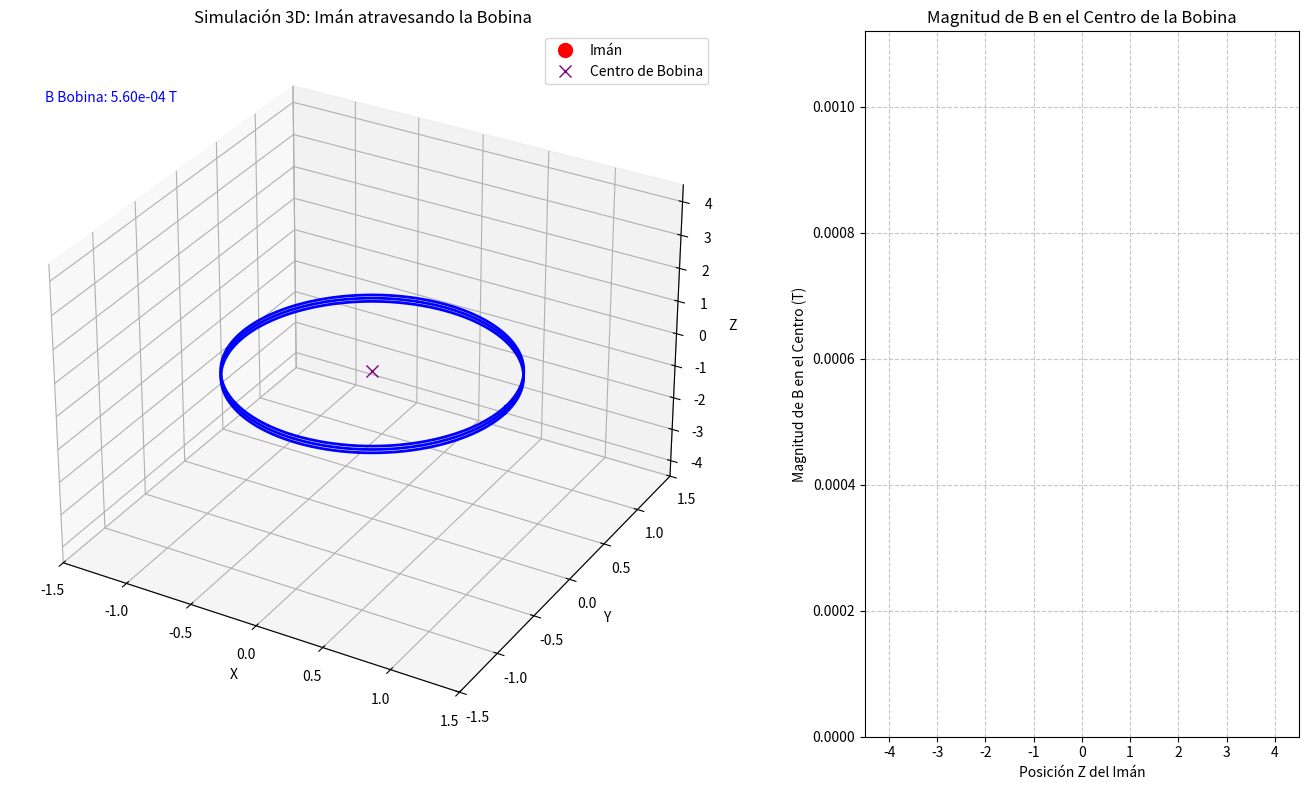

The script that saved this image:
# %%
import numpy as np
from mpl_toolkits.mplot3d import Axes3D
import matplotlib.pyplot as plt
import matplotlib.animation as animation # Para la animación, si la queremos visual
from matplotlib.patches import Rectangle
from matplotlib.gridspec import GridSpec

# %%
# --- Parámetros del sistema ---
coils_number = 3             # Número de espiras
coils_step = 0.1               # Distancia entre espiras (en z)
coils_radius = 1             # Radio de cada espira
coils_points = 1000           # Puntos por espira (resolución)

i = 300                     # Corriente en Amperes (Esto es para el campo de la bobina, el imán es aparte)
mu_0 = 4 * np.pi * 1e-7     # Permeabilidad del vacío
km_biot_savart = mu_0 * i / (4 * np.pi) # Constante de Biot-Savart para la bobina

# --- Parámetros del Imán ---
magnet_magnetic_moment = [0, 0, -50] # Vector de momento magnético del imán (Am^2)
                                   # [0, 0, -mu_z] para Polo Norte abajo, Sur arriba (mu apunta de S a N)
                                   # Ajusta este valor para cambiar la fuerza del imán.
magnet_speed = 0.05                # Velocidad del imán a lo largo del eje Z (unidades/frame)
magnet_initial_z = 4.0             # Posición Z inicial del imán
magnet_final_z = -4.0              # Posición Z final del imán
magnet_current_z = magnet_initial_z # Posición Z actual del imán

# %%
# --- Geometría de las espiras (Tu código original) ---
thetas = np.linspace(0, 2*np.pi, coils_points, endpoint=False)

# Posiciones (en plano XY)
coil_pos_x = coils_radius * np.cos(thetas)
coil_pos_y = coils_radius * np.sin(thetas)
coil_pos_z_single = np.zeros_like(coil_pos_x)  # Espira plana en z = 0

# Diferenciales dl (entre puntos consecutivos)
dl_x = np.diff(coil_pos_x, append=coil_pos_x[0])
dl_y = np.diff(coil_pos_y, append=coil_pos_y[0])
dl_z = np.zeros_like(dl_x)

all_segment_origins = []
all_dl_vectors = []
all_coil_z_positions = [] # Para almacenar las posiciones Z reales de cada espira

for k in range(coils_number):
    z_pos = k * coils_step # Empezando desde z=0 para la primera espira
    
    # Posiciones de origen de cada segmento en esta espira
    origin_x = coil_pos_x
    origin_y = coil_pos_y
    origin_z = np.full_like(coil_pos_x, z_pos)
    
    segment_origins = np.stack([origin_x, origin_y, origin_z], axis=1)
    dl_vectors_coil = np.stack([dl_x, dl_y, dl_z], axis=1) # dl para esta espira
    
    all_segment_origins.append(segment_origins)
    all_dl_vectors.append(dl_vectors_coil)
    all_coil_z_positions.append(z_pos)

# Concatenar todos los segmentos y diferenciales de las espiras
r_primes_coil = np.concatenate(all_segment_origins, axis=0)
dl_vectors_coil = np.concatenate(all_dl_vectors, axis=0)

# Calcular el centro promedio de las espiras para el punto de interés
coil_center_x = np.mean(r_primes_coil[:,0])
coil_center_y = np.mean(r_primes_coil[:,1])
coil_center_z = np.mean(all_coil_z_positions) # Centro Z de la pila de espiras

# --- Función para calcular el campo magnético de un dipolo puntual (imán) ---
def magnetic_field_from_dipole(r_point, r_dipole, m_dipole):
    """
    Calcula el campo magnético B en un punto r_point debido a un dipolo
    magnético puntual con momento m_dipole ubicado en r_dipole.
    Fórmula: B(r) = (mu_0 / 4*pi) * [ (3*r_hat*(m . r_hat)) - m ] / r^3
    Donde r = r_point - r_dipole, r_hat = r / |r|, y m es el momento dipolar.
    """
    r_vec = r_point - r_dipole
    r_mag = np.linalg.norm(r_vec)

    if r_mag == 0: # Evitar división por cero si el punto está exactamente en el dipolo
        return np.array([0.0, 0.0, 0.0])

    r_hat = r_vec / r_mag
    
    # Producto punto de m y r_hat
    m_dot_r_hat = np.dot(m_dipole, r_hat)
    
    # Término [ (3*r_hat*(m . r_hat)) - m ]
    term = 3 * r_hat * m_dot_r_hat - m_dipole
    
    B = (mu_0 / (4 * np.pi)) * term / (r_mag**3)
    return B

# --- Función para calcular el campo magnético de la bobina en un punto (Biot-Savart) ---
def magnetic_field_from_coil_at_point(r_point, r_primes, dl_vectors, km):
    """
    Calcula el campo magnético en un único punto r_point debido a la bobina
    usando la ley de Biot-Savart.
    """
    r_vector = r_point - r_primes
    r_norm = np.linalg.norm(r_vector, axis=-1)
    r_norm3 = np.where(r_norm == 0, np.inf, r_norm**3) # Evitar división por cero

    dB_contributions = km * (np.cross(dl_vectors, r_vector) / r_norm3[:, np.newaxis])
    B_total = np.sum(dB_contributions, axis=0)
    return B_total

# --- Preparación para la simulación de movimiento ---
# Puntos para el centro de las bobinas donde mediremos el campo
center_point = np.array([coil_center_x, coil_center_y, coil_center_z])

# Listas para almacenar los resultados del campo en el centro
magnet_z_positions = []
B_magnitude_at_center = []
B_coil_at_center = magnetic_field_from_coil_at_point(center_point, r_primes_coil, dl_vectors_coil, km_biot_savart)
B_coil_magnitude_at_center = np.linalg.norm(B_coil_at_center)


# --- Configuración de la figura para la animación ---
fig = plt.figure(figsize=(14, 8))
gs = GridSpec(1, 2, width_ratios=[2, 1]) # 2/3 para el 3D, 1/3 para el gráfico de B vs Z

ax_3d = fig.add_subplot(gs[0, 0], projection='3d')
ax_plot = fig.add_subplot(gs[0, 1])

# Dibujar las espiras en 3D
for k in range(coils_number):
    z_pos = k * coils_step
    ax_3d.plot(coil_pos_x, coil_pos_y, np.full_like(coil_pos_x, z_pos), color='blue', linewidth=2)
ax_3d.set_xlabel('X')
ax_3d.set_ylabel('Y')
ax_3d.set_zlabel('Z')
ax_3d.set_title('Simulación 3D: Imán atravesando la Bobina')
ax_3d.set_xlim([-1.5, 1.5])
ax_3d.set_ylim([-1.5, 1.5])
ax_3d.set_zlim([-4.5, 4.5]) # Ajustar límites Z para la trayectoria del imán

# Representación del imán (usando un pequeño cilindro o un rectángulo 3D para simplificar)
# Para este caso, un simple punto o una línea vertical para el dipolo es suficiente.
# Vamos a usar un pequeño rectángulo para el imán
magnet_patch_3d, = ax_3d.plot([], [], [], 'o', color='red', markersize=10, label='Imán')
magnet_poles_text = []
magnet_poles_text.append(ax_3d.text2D(0, 0, '', transform=ax_3d.transAxes, color='white')) # Norte
magnet_poles_text.append(ax_3d.text2D(0, 0, '', transform=ax_3d.transAxes, color='black')) # Sur

# Graficar el punto central de la bobina
ax_3d.plot([center_point[0]], [center_point[1]], [center_point[2]], 'x', color='purple', markersize=8, label='Centro de Bobina')
ax_3d.legend()

# Configurar el gráfico de campo magnético
line_B_mag, = ax_plot.plot([], [], 'r-', linewidth=2)
ax_plot.set_xlabel('Posición Z del Imán')
ax_plot.set_ylabel('Magnitud de B en el Centro (T)')
ax_plot.set_title('Magnitud de B en el Centro de la Bobina')
ax_plot.grid(True, linestyle='--', alpha=0.7)
ax_plot.set_xlim([magnet_final_z - 0.5, magnet_initial_z + 0.5])
ax_plot.set_ylim([0, B_coil_magnitude_at_center * 2]) # Un límite inicial aproximado

# Leyenda para el valor actual del campo en el gráfico 3D
B_mag_text = ax_3d.text2D(0.05, 0.95, '', transform=ax_3d.transAxes, fontsize=10, color='red')
B_coil_text = ax_3d.text2D(0.05, 0.90, f'B Bobina: {B_coil_magnitude_at_center:.2e} T', transform=ax_3d.transAxes, fontsize=10, color='blue')


# --- Función de inicialización para la animación ---
def init():
    magnet_patch_3d.set_data([], [])
    magnet_patch_3d.set_3d_properties([])
    for text in magnet_poles_text:
        text.set_text('')
    line_B_mag.set_data([], [])
    B_mag_text.set_text('')
    return [magnet_patch_3d, line_B_mag, B_mag_text] + magnet_poles_text

# --- Función de animación ---
def animate(frame):
    global magnet_current_z

    # Mover el imán
    magnet_current_z -= magnet_speed
    if magnet_current_z < magnet_final_z:
        magnet_current_z = magnet_initial_z # Reiniciar la animación

    magnet_pos = np.array([coil_center_x, coil_center_y, magnet_current_z])
    magnet_patch_3d.set_data([magnet_pos[0]], [magnet_pos[1]])
    magnet_patch_3d.set_3d_properties([magnet_pos[2]])

    # Actualizar la posición de los textos de los polos
    # Esto es complicado en 3D, requiere convertir coordenadas 3D a 2D de la pantalla
    # Para simplificar, los textos se mantendrán fijos en el imán pero su renderizado en 3D es el desafío
    # Vamos a estimar una posición relativa en el plano XY de la pantalla
    
    # Para la visualización de los polos, podemos dibujar dos puntos.
    # Polo Norte (abajo):
    north_pole_pos = magnet_pos + np.array([0, 0, magnet_magnetic_moment[2]/np.linalg.norm(magnet_magnetic_moment) * 0.1]) # Pequeño desplazamiento en Z
    # Polo Sur (arriba):
    south_pole_pos = magnet_pos - np.array([0, 0, magnet_magnetic_moment[2]/np.linalg.norm(magnet_magnetic_moment) * 0.1])
    
    # Actualizar la posición de los textos de los polos en el imán
    # Es más sencillo dibujar dos puntos de colores diferentes para los polos
    # Redibujar el imán como un segmento y puntos de colores
    magnet_patch_3d.set_data_3d([magnet_pos[0]], [magnet_pos[1]], [magnet_pos[2]]) # Solo el centro del imán como marcador
    
    # Calcular el campo magnético del imán en el centro de la bobina
    B_magnet_at_center = magnetic_field_from_dipole(center_point, magnet_pos, magnet_magnetic_moment)
    
    # Calcular el campo magnético total (bobina + imán)
    # B_total = B_coil_at_center + B_magnet_at_center
    # La pregunta pide "como varia la magnitud del campo en el centro a medida que el iman se acerca y aleja?"
    # Esto implica el campo del imán, ya que el campo de la bobina es constante.
    # Si quisieras el campo total, sumarías B_coil_at_center.
    # Por ahora, nos enfocamos en el campo del imán, que es lo que varía.
    B_magnitude_current = np.linalg.norm(B_magnet_at_center)
    
    magnet_z_positions.append(magnet_current_z)
    B_magnitude_at_center.append(B_magnitude_current)
    
    # Actualizar el gráfico de campo magnético vs Z
    line_B_mag.set_data(magnet_z_positions, B_magnitude_at_center)
    
    # Ajustar dinámicamente los límites del eje Y del gráfico de B si es necesario
    min_b = min(B_magnitude_at_center) if B_magnitude_at_center else 0
    max_b = max(B_magnitude_at_center) if B_magnitude_at_center else 0
    ax_plot.set_ylim([min(0, min_b), max_b * 1.1 + B_coil_magnitude_at_center]) # Un poco de margen superior
    ax_plot.set_xlim([magnet_final_z - 0.5, magnet_initial_z + 0.5]) # Asegurar límites correctos

    B_mag_text.set_text(f'B Imán en Centro: {B_magnitude_current:.2e} T')
    
    return [magnet_patch_3d, line_B_mag, B_mag_text] + magnet_poles_text

# --- Crear la animación ---
ani = animation.FuncAnimation(fig, animate, frames=np.arange(0, (magnet_initial_z - magnet_final_z) / magnet_speed).astype(int),
                              init_func=init, blit=True, interval=50)

plt.tight_layout()
plt.show()

# %%